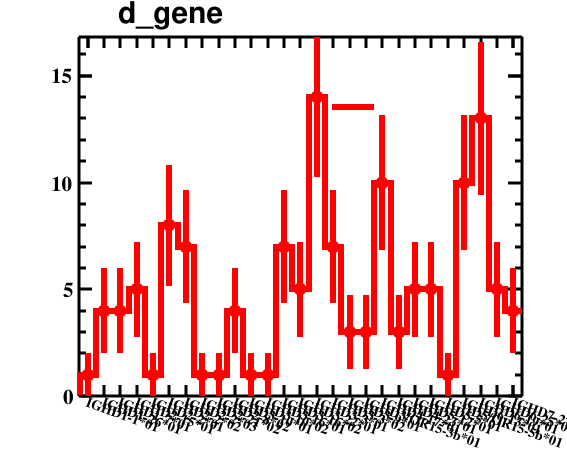

Values plotted in this chart, from the file beside it:
bin_low_edge, contents, binerror, xtitle, binlabel
-0.5, 0.0, 0.0, , 
0.5, 1.0, 1.0, , IGHD1-1*01
1.5, 4.0, 2.0, , IGHD1-26*01
2.5, 4.0, 2.0, , IGHD1-7*01
3.5, 5.0, 2.236, , IGHD2-15*01
4.5, 1.0, 1.0, , IGHD2-2*01
5.5, 8.0, 2.828, , IGHD2-2*02
6.5, 7.0, 2.646, , IGHD2-2*03
7.5, 1.0, 1.0, , IGHD2-21*02
8.5, 1.0, 1.0, , IGHD2-8*02
9.5, 4.0, 2.0, , IGHD3-10*01
10.5, 1.0, 1.0, , IGHD3-10*02
11.5, 1.0, 1.0, , IGHD3-16*01
12.5, 7.0, 2.646, , IGHD3-16*02
13.5, 5.0, 2.236, , IGHD3-22*01
14.5, 14.0, 3.742, , IGHD3-3*01
15.5, 7.0, 2.646, , IGHD3-3*02
16.5, 3.0, 1.732, , IGHD3-9*01
17.5, 3.0, 1.732, , IGHD3/OR15-3b*01
18.5, 10.0, 3.162, , IGHD4-17*01
19.5, 3.0, 1.732, , IGHD4-23*01
20.5, 5.0, 2.236, , IGHD5-12*01
21.5, 5.0, 2.236, , IGHD5-5*01
22.5, 1.0, 1.0, , IGHD5/OR15-5b*01
23.5, 10.0, 3.162, , IGHD6-13*01
24.5, 13.0, 3.606, , IGHD6-19*01
25.5, 5.0, 2.236, , IGHD6-25*01
26.5, 4.0, 2.0, , IGHD7-27*01
27.5, 0.0, 0.0, , 
